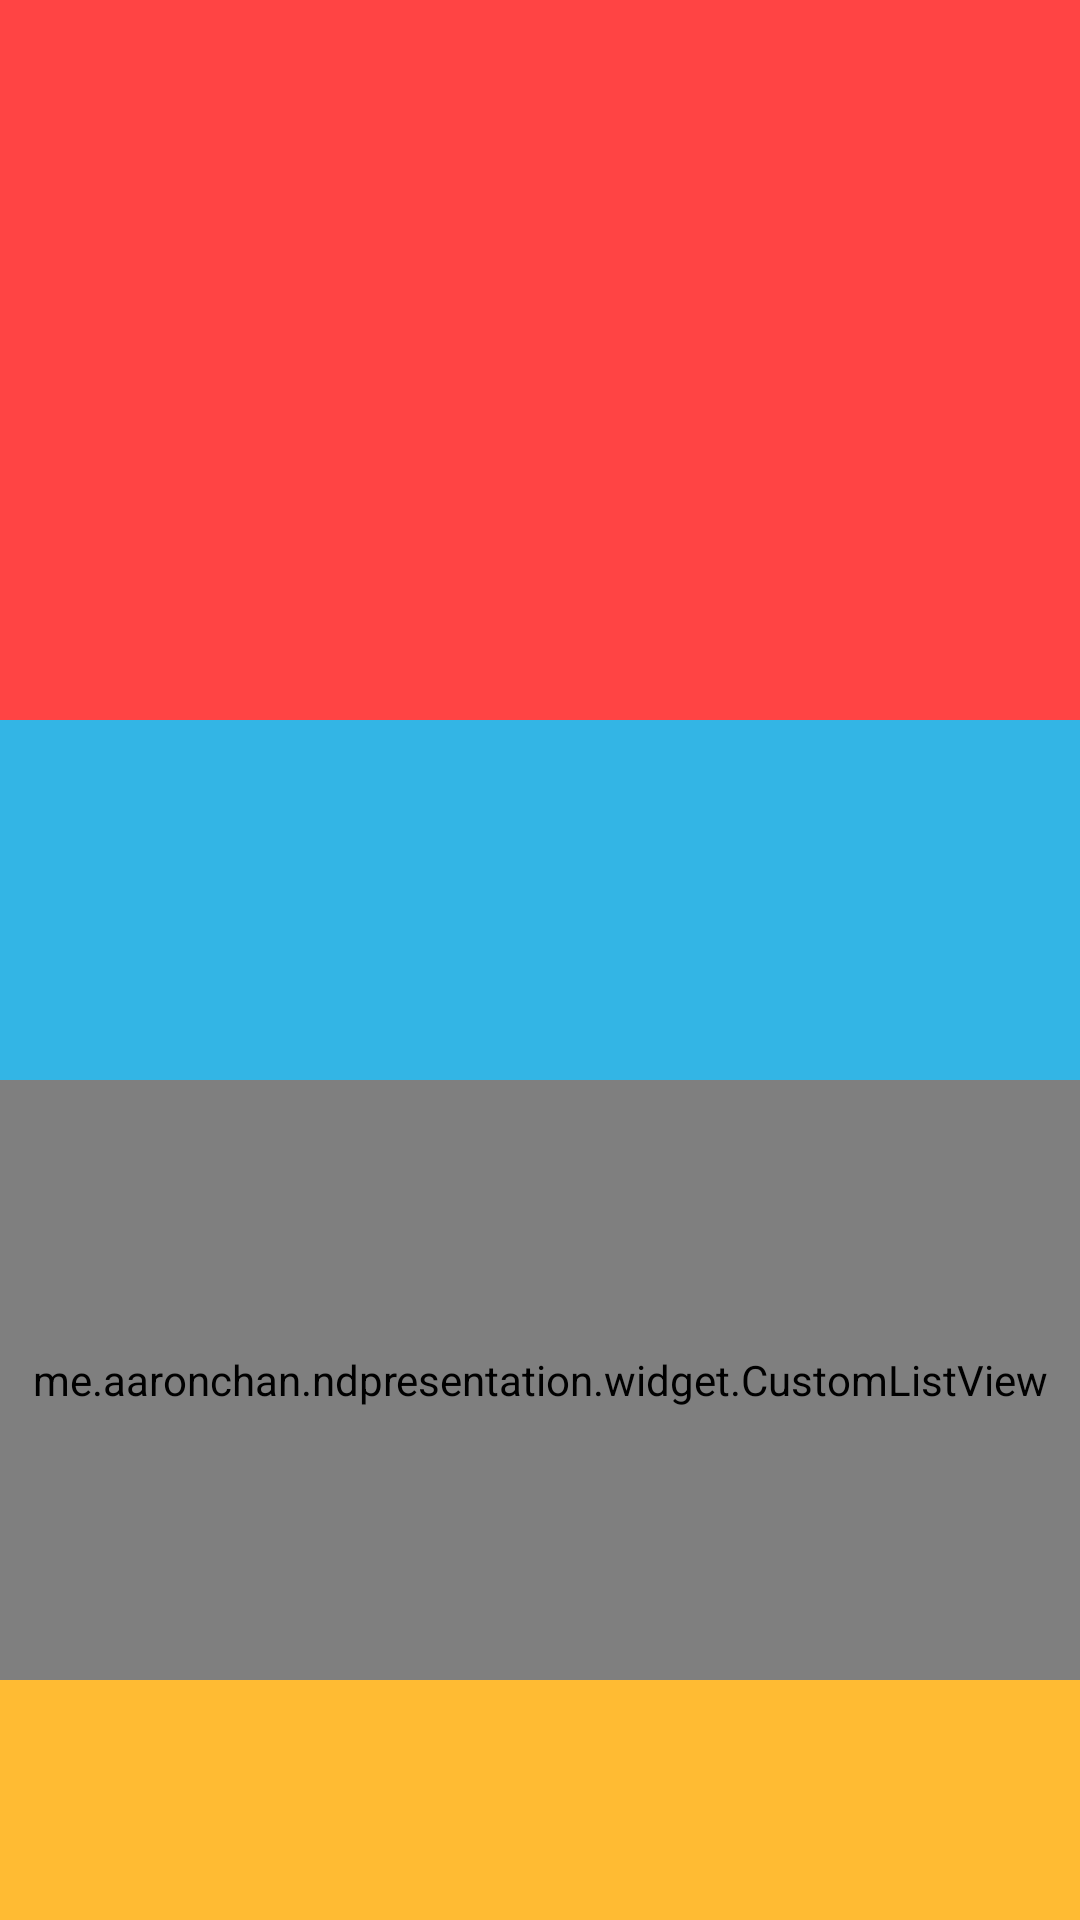

Here is an Android app screen rendered from its layout file. Give the layout XML and the strings, colors and styles it references.
<!-- AndroidManifest.xml: application theme AppTheme -->
<!-- res/layout/widget_custom_scroll.xml -->
<LinearLayout
    xmlns:android="http://schemas.android.com/apk/res/android"
    android:layout_width="match_parent"
    android:layout_height="wrap_content"
    android:orientation="vertical">

    <TextView
        android:layout_width="match_parent"
        android:layout_height="240dp"
        android:layout_marginTop="@dimen/activity_vertical_margin"
        android:background="@android:color/holo_red_light"/>

    <TextView
        android:layout_width="match_parent"
        android:layout_height="120dp"
        android:layout_marginTop="@dimen/activity_vertical_margin"
        android:background="@android:color/holo_blue_light"/>

    <me.aaronchan.ndpresentation.widget.CustomListView
        android:id="@+id/lv_sample"
        android:layout_width="match_parent"
        android:layout_height="200dp"
        android:layout_marginTop="@dimen/activity_vertical_margin"/>

    <TextView
        android:layout_width="match_parent"
        android:layout_height="240dp"
        android:layout_marginTop="@dimen/activity_vertical_margin"
        android:background="@android:color/holo_orange_light"/>

</LinearLayout>
<!-- resources referenced by this layout -->
<resources>
  <style name="AppTheme" parent="Theme.AppCompat.Light.DarkActionBar">
          
          <item name="colorPrimary">@color/colorPrimary</item>
          <item name="colorPrimaryDark">@color/colorPrimaryDark</item>
          <item name="colorAccent">@color/colorAccent</item>
  
          
          <item name="colorButtonNormal">@color/colorPrimary</item>
      </style>
  <color name="colorPrimary">@color/primary</color>
  <color name="colorPrimaryDark">@color/primary_dark</color>
  <color name="colorAccent">@color/accent</color>
  <color name="primary">#00BCD4</color>
  <color name="primary_dark">#0097A7</color>
  <color name="accent">#009688</color>
</resources>
